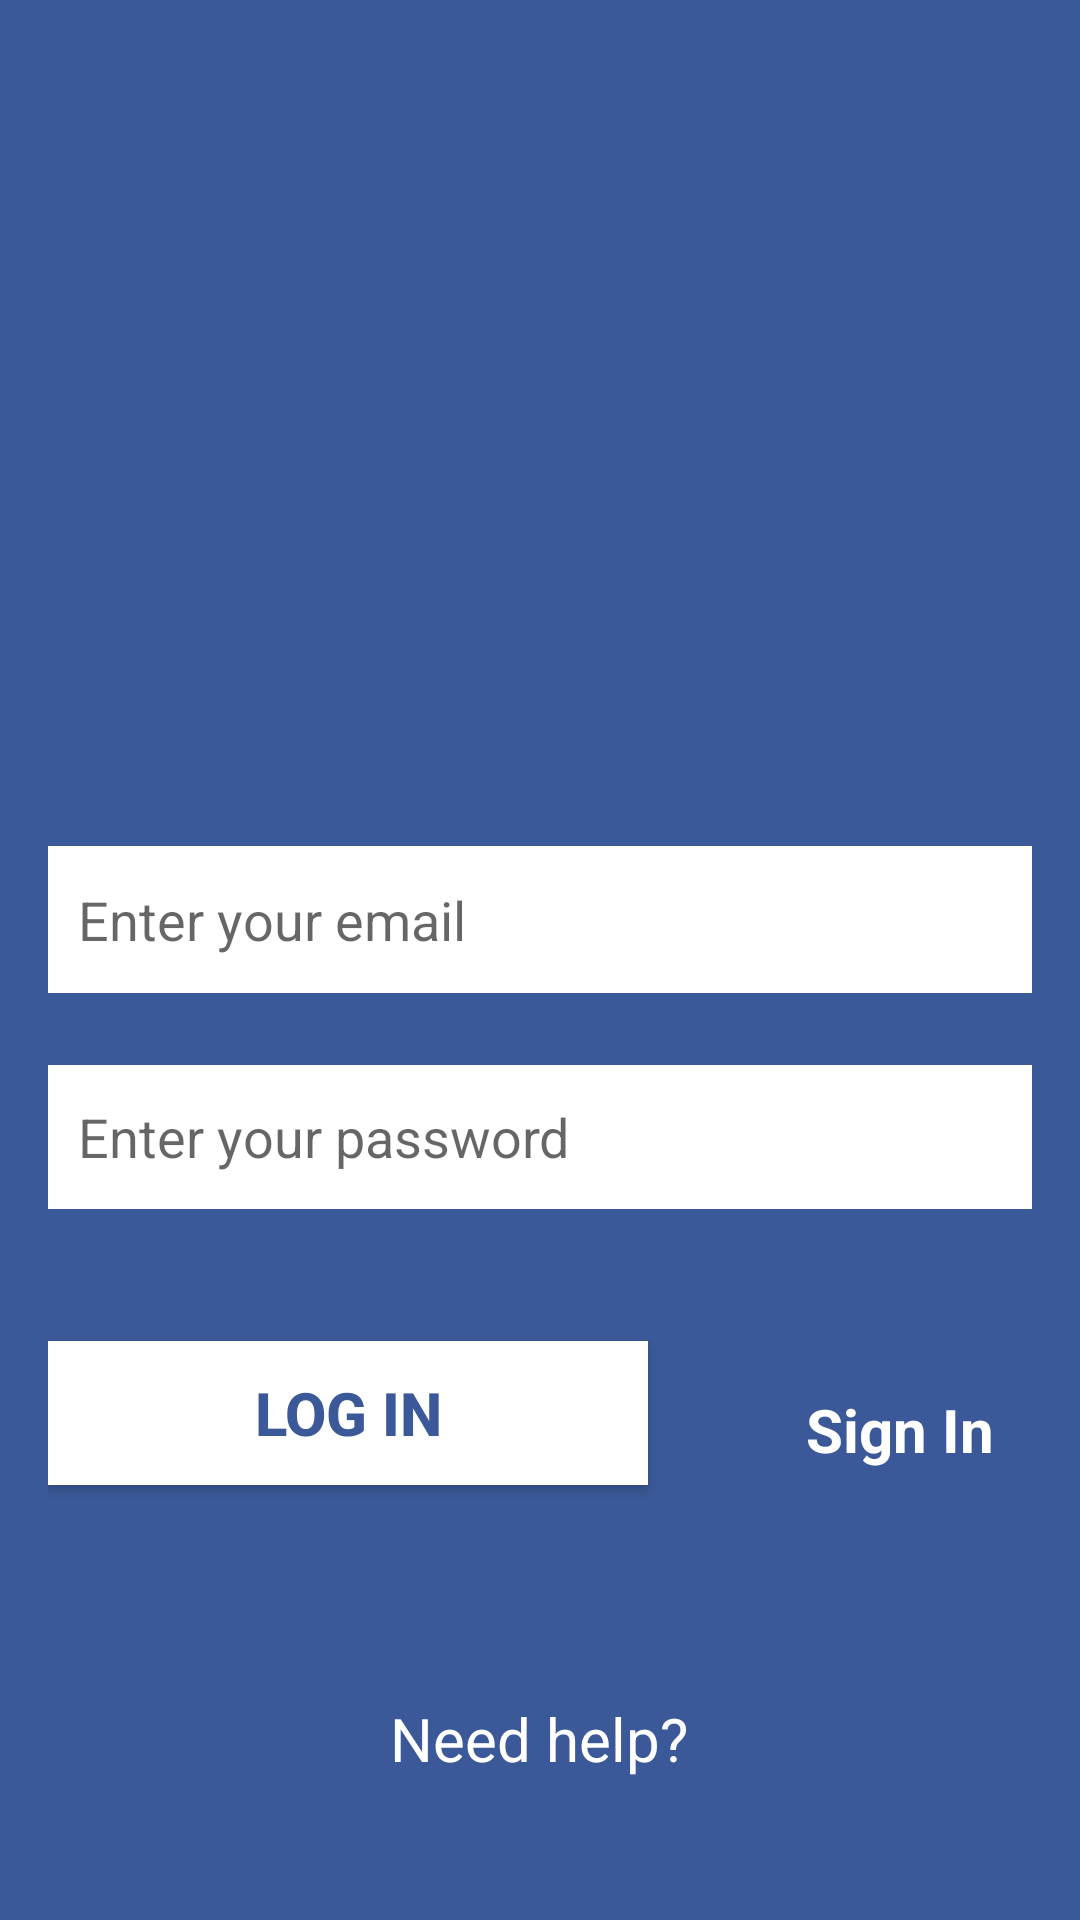

Android layout source for this screen:
<!-- AndroidManifest.xml: application theme Theme.FirstApp -->
<!-- res/layout/activity_main.xml -->
<?xml version="1.0" encoding="utf-8"?>
<ScrollView xmlns:android="http://schemas.android.com/apk/res/android"
    xmlns:app="http://schemas.android.com/apk/res-auto"
    xmlns:tools="http://schemas.android.com/tools"
    android:layout_width="match_parent"
    android:layout_height="match_parent"
    android:fillViewport="true">

    <androidx.constraintlayout.widget.ConstraintLayout
        android:id="@+id/button3"
        android:layout_width="match_parent"
        android:layout_height="wrap_content"
        android:background="@color/purple_500"
        android:padding="16dp"
        tools:context=".MainActivity">

        <ImageView
            android:id="@+id/imageView"
            android:layout_width="327dp"
            android:layout_height="116dp"
            android:layout_marginTop="70dp"
            app:layout_constraintEnd_toEndOf="parent"
            app:layout_constraintHorizontal_bias="0.5"
            app:layout_constraintStart_toStartOf="parent"
            app:layout_constraintTop_toTopOf="parent"
            app:srcCompat="@drawable/facebook_logo" />

        <EditText
            android:id="@+id/email"
            android:layout_width="match_parent"
            android:layout_height="49dp"
            android:layout_marginTop="80dp"
            android:background="@color/white"
            android:ems="10"
            android:hint="@string/enter_your_email"
            android:inputType="textEmailAddress"
            android:paddingLeft="10dp"
            app:layout_constraintEnd_toEndOf="parent"
            app:layout_constraintHorizontal_bias="0.5"
            app:layout_constraintStart_toStartOf="parent"
            app:layout_constraintTop_toBottomOf="@+id/imageView" />

        <EditText
            android:id="@+id/password"
            android:layout_width="0dp"
            android:layout_height="48dp"
            android:layout_marginTop="24dp"
            android:background="@color/white"
            android:ems="10"
            android:hint="Enter your password"
            android:inputType="textPassword"
            android:paddingLeft="10dp"
            app:layout_constraintEnd_toEndOf="parent"
            app:layout_constraintHorizontal_bias="0.5"
            app:layout_constraintStart_toStartOf="parent"
            app:layout_constraintTop_toBottomOf="@+id/email" />

        <TextView
            android:id="@+id/erroe"
            android:layout_width="match_parent"
            android:layout_height="wrap_content"
            android:layout_marginTop="5dp"
            android:textAlignment="center"
            android:textColor="@color/cedar"
            android:textSize="20sp"
            android:visibility="gone"
            app:layout_constraintEnd_toEndOf="parent"
            app:layout_constraintHorizontal_bias="0.5"
            app:layout_constraintStart_toStartOf="parent"
            app:layout_constraintTop_toBottomOf="@+id/password" />

        <Button
            android:id="@+id/connect"
            android:layout_width="200dp"
            android:layout_height="wrap_content"
            android:layout_marginTop="44dp"
            android:background="@color/white"
            android:text="Log in"
            android:textColor="@color/purple_500"
            android:textSize="20sp"
            android:textStyle="bold"
            app:backgroundTint="@color/white"
            app:layout_constraintEnd_toEndOf="parent"
            app:layout_constraintHorizontal_bias="0.0"
            app:layout_constraintStart_toStartOf="parent"
            app:layout_constraintTop_toBottomOf="@+id/password" />

        <TextView
            android:layout_width="wrap_content"
            android:layout_height="wrap_content"
            android:layout_marginStart="78dp"
            android:layout_marginTop="60dp"
            android:layout_marginEnd="38dp"
            android:text="Sign In"
            android:textColor="@color/white"
            android:textSize="20sp"
            android:textStyle="bold"
            app:layout_constraintEnd_toEndOf="parent"
            app:layout_constraintStart_toEndOf="@+id/connect"
            app:layout_constraintTop_toBottomOf="@+id/password" />

        <TextView
            android:id="@+id/help"
            android:layout_width="wrap_content"
            android:layout_height="wrap_content"
            android:layout_marginBottom="18dp"
            android:height="40dp"
            android:text="Need help?"
            android:textColor="@color/white"
            android:textSize="20sp"
            app:layout_constraintBottom_toBottomOf="parent"
            app:layout_constraintEnd_toEndOf="parent"
            app:layout_constraintHorizontal_bias="0.498"
            app:layout_constraintStart_toStartOf="parent" />


    </androidx.constraintlayout.widget.ConstraintLayout>

</ScrollView>
<!-- resources referenced by this layout -->
<resources>
  <color name="cedar">#722410</color>
  <color name="purple_500">#3b5998</color>
  <color name="white">#FFFFFFFF</color>
  <string name="enter_your_email">Enter your email</string>
  <style name="Theme.FirstApp" parent="Theme.AppCompat.Light.NoActionBar">
          
          <item name="colorPrimary">@color/purple_500</item>
          <item name="colorPrimaryVariant">@color/purple_700</item>
          <item name="colorOnPrimary">@color/white</item>
          
          <item name="colorSecondary">@color/teal_200</item>
          <item name="colorSecondaryVariant">@color/teal_700</item>
          <item name="colorOnSecondary">@color/black</item>
          
          <item name="android:statusBarColor">?attr/colorPrimaryVariant</item>
          
      </style>
  <color name="purple_700">#FF3700B3</color>
  <color name="teal_200">#FF03DAC5</color>
  <color name="teal_700">#FF018786</color>
  <color name="black">#FF000000</color>
</resources>
